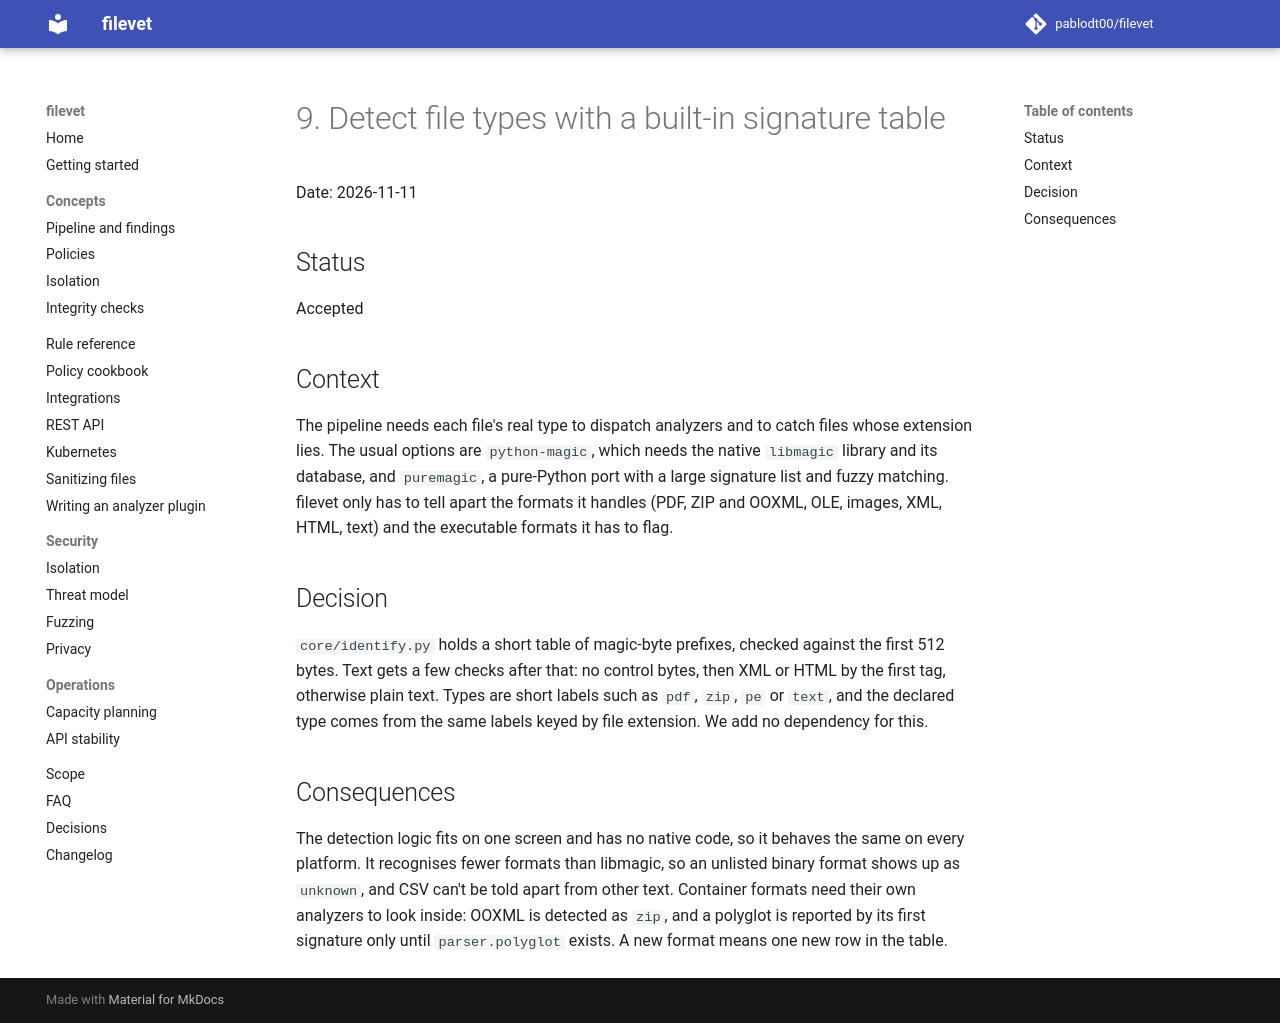

repository: pablodt00/filevet · page: 0.5/adr/0009-built-in-type-signatures/index.html · generator: mkdocs

# 9. Detect file types with a built-in signature table

Date: 2026-11-11

## Status

Accepted

## Context

The pipeline needs each file's real type to dispatch analyzers and to catch files whose extension lies. The usual options are `python-magic`, which needs the native `libmagic` library and its database, and `puremagic`, a pure-Python port with a large signature list and fuzzy matching. filevet only has to tell apart the formats it handles (PDF, ZIP and OOXML, OLE, images, XML, HTML, text) and the executable formats it has to flag.

## Decision

`core/identify.py` holds a short table of magic-byte prefixes, checked against the first 512 bytes. Text gets a few checks after that: no control bytes, then XML or HTML by the first tag, otherwise plain text. Types are short labels such as `pdf`, `zip`, `pe` or `text`, and the declared type comes from the same labels keyed by file extension. We add no dependency for this.

## Consequences

The detection logic fits on one screen and has no native code, so it behaves the same on every platform. It recognises fewer formats than libmagic, so an unlisted binary format shows up as `unknown`, and CSV can't be told apart from other text. Container formats need their own analyzers to look inside: OOXML is detected as `zip`, and a polyglot is reported by its first signature only until `parser.polyglot` exists. A new format means one new row in the table.
